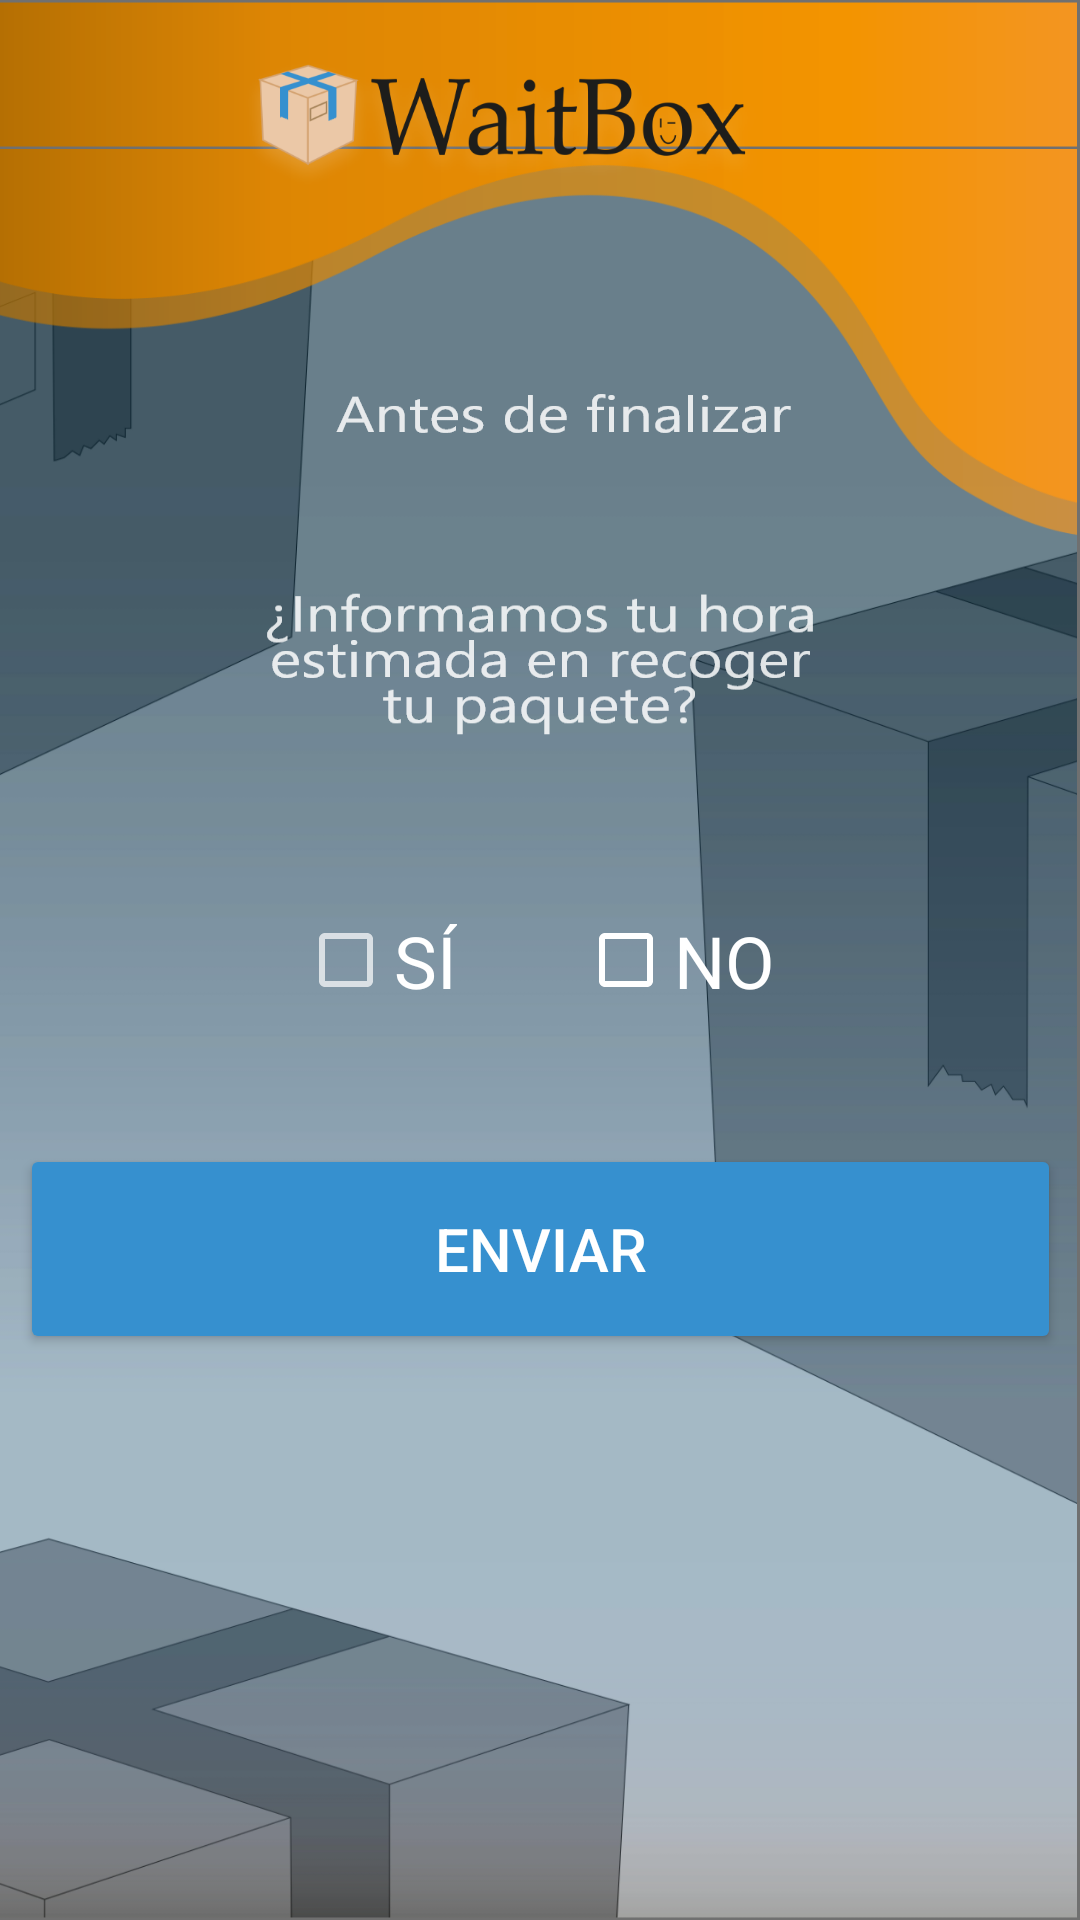

Write the Android layout XML for this screen, with the resource values it uses.
<!-- AndroidManifest.xml: application theme Theme.WaitBox -->
<!-- res/layout/activity_confirmacion_g_p_s.xml -->
<?xml version="1.0" encoding="utf-8"?>
<androidx.constraintlayout.widget.ConstraintLayout xmlns:android="http://schemas.android.com/apk/res/android"
    xmlns:app="http://schemas.android.com/apk/res-auto"
    xmlns:tools="http://schemas.android.com/tools"
    android:layout_width="match_parent"
    android:layout_height="match_parent"
    android:background="@drawable/confirmaci_n__gps"
    tools:context=".ConfirmacionGPS">

    <ImageView
        android:id="@+id/imageView16"
        android:layout_width="wrap_content"
        android:layout_height="wrap_content"
        app:layout_constraintBottom_toBottomOf="parent"
        app:layout_constraintEnd_toEndOf="parent"
        app:layout_constraintStart_toStartOf="parent"
        app:layout_constraintTop_toTopOf="parent"
        app:layout_constraintVertical_bias="0.0"
        app:srcCompat="@drawable/logo_waitbox_png_3" />

    <Button
        android:id="@+id/btnEnviarAut"
        android:layout_width="347dp"
        android:layout_height="70dp"
        android:backgroundTint="#3690CF"
        android:text="ENVIAR"
        android:textColor="#FFFFFF"
        android:textSize="20sp"
        app:layout_constraintBottom_toBottomOf="parent"
        app:layout_constraintEnd_toEndOf="parent"
        app:layout_constraintStart_toStartOf="parent"
        app:layout_constraintTop_toTopOf="parent"
        app:layout_constraintVertical_bias="0.669" />

    <CheckBox
        android:id="@+id/checkBoxNOGPS"
        android:layout_width="wrap_content"
        android:layout_height="wrap_content"
        android:buttonTint="#FFFFFF"
        android:text="NO"
        android:textSize="24sp"
        app:layout_constraintBottom_toBottomOf="parent"
        app:layout_constraintEnd_toEndOf="parent"
        app:layout_constraintHorizontal_bias="0.655"
        app:layout_constraintStart_toStartOf="parent"
        app:layout_constraintTop_toTopOf="parent" />

    <CheckBox
        android:id="@+id/checkBoxSiGPS"
        android:layout_width="wrap_content"
        android:layout_height="wrap_content"
        android:text="SÍ"
        android:textSize="24sp"
        app:layout_constraintBottom_toBottomOf="parent"
        app:layout_constraintEnd_toEndOf="parent"
        app:layout_constraintHorizontal_bias="0.324"
        app:layout_constraintStart_toStartOf="parent"
        app:layout_constraintTop_toTopOf="parent" />
</androidx.constraintlayout.widget.ConstraintLayout>
<!-- resources referenced by this layout -->
<resources>
  <!-- drawable confirmaci_n__gps: png bitmap (drawable-hdpi, 86948 bytes) -->
  <!-- drawable logo_waitbox_png_3: png bitmap (drawable-hdpi, 19674 bytes) -->
  <style name="Theme.WaitBox" parent="Theme.AppCompat.NoActionBar">
          
          <item name="colorPrimary">@color/purple_500</item>
          <item name="colorPrimaryDark">@color/purple_700</item>
          <item name="colorAccent">@color/teal_200</item>
  
          
      </style>
  <!-- not gathered from this repository: default colours our renderer supplied (Android Studio template values) -->
  <color name="purple_500">#FF6200EE</color>
  <color name="purple_700">#FF3700B3</color>
  <color name="teal_200">#FF03DAC5</color>
</resources>
